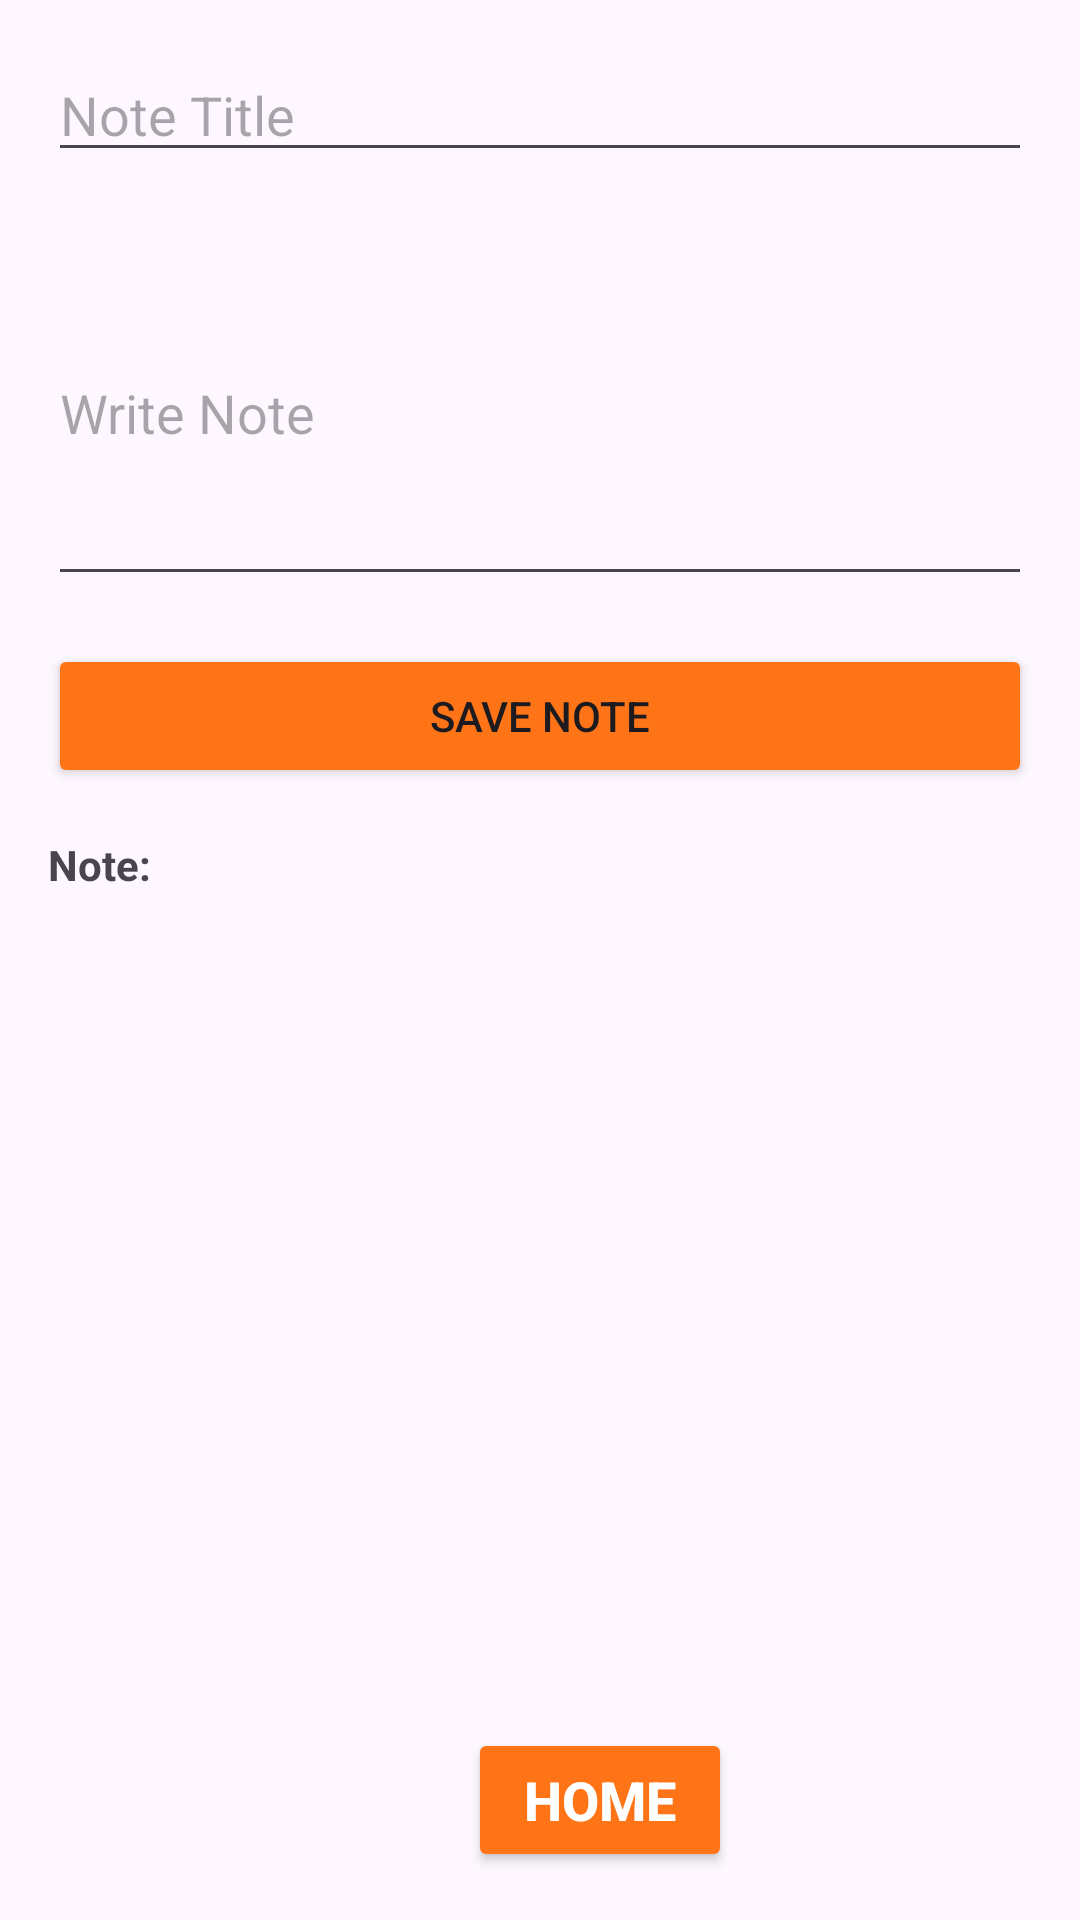

Produce the Android XML layout that renders to this screen, including the resource entries it uses.
<!-- AndroidManifest.xml: application theme Theme.UniversityEats -->
<!-- res/layout/activity_cafe_review.xml -->
<?xml version="1.0" encoding="utf-8"?>
<LinearLayout xmlns:android="http://schemas.android.com/apk/res/android"
    xmlns:app="http://schemas.android.com/apk/res-auto"
    xmlns:tools="http://schemas.android.com/tools"
    android:layout_width="match_parent"
    android:layout_height="match_parent"
    android:orientation="vertical"
    android:padding="16dp"
    tools:context=".cafeReviewActivity">
    
    <EditText
        android:id="@+id/titleEditText"
        android:layout_width="match_parent"
        android:layout_height="wrap_content"
        android:hint="Note Title"/>

    <EditText
        android:layout_width="match_parent"
        android:layout_height="wrap_content"
        android:hint="Write Note"
        android:layout_marginTop="16dp"
        android:inputType="textMultiLine"
        android:minLines="5"
        android:id="@+id/contentEditText"/>

    
    <Button
        android:id="@+id/saveButton"
        android:layout_width="match_parent"
        android:layout_height="wrap_content"
        android:backgroundTint="@color/orange"
        android:text="Save Note"
        android:layout_marginTop="16dp"/>

    <TextView
        android:layout_width="match_parent"
        android:layout_height="18dp"
        android:text="Note:"
        android:layout_marginTop="16dp"
        android:textStyle="bold"
        android:id="@+id/reviewTextView"/>


    <ScrollView
        android:id="@+id/reviewScrollView"
        android:layout_width="match_parent"
        android:layout_height="362dp"
        android:layout_weight="1">


        <LinearLayout
            android:id="@+id/reviewContainer"
            android:layout_width="match_parent"
            android:layout_height="wrap_content"
            android:orientation="vertical" />


    </ScrollView>

    <Button
        android:id="@+id/homeButton"
        android:layout_width="wrap_content"
        android:layout_height="wrap_content"
        android:layout_marginTop="20dp"
        android:layout_marginLeft="140dp"
        android:backgroundTint="@color/orange"
        android:text="Home"
        android:textColor="@color/white"
        android:textStyle="bold"
        android:textSize="18sp"
        app:cornerRadius="20dp" />




</LinearLayout>
<!-- resources referenced by this layout -->
<resources>
  <color name="orange">#FF7417</color>
  <color name="white">#FFFFFFFF</color>
  <style name="Theme.UniversityEats" parent="Base.Theme.UniversityEats" />
  <style name="Base.Theme.UniversityEats" parent="Theme.Material3.DayNight.NoActionBar">
          
          
      </style>
</resources>
